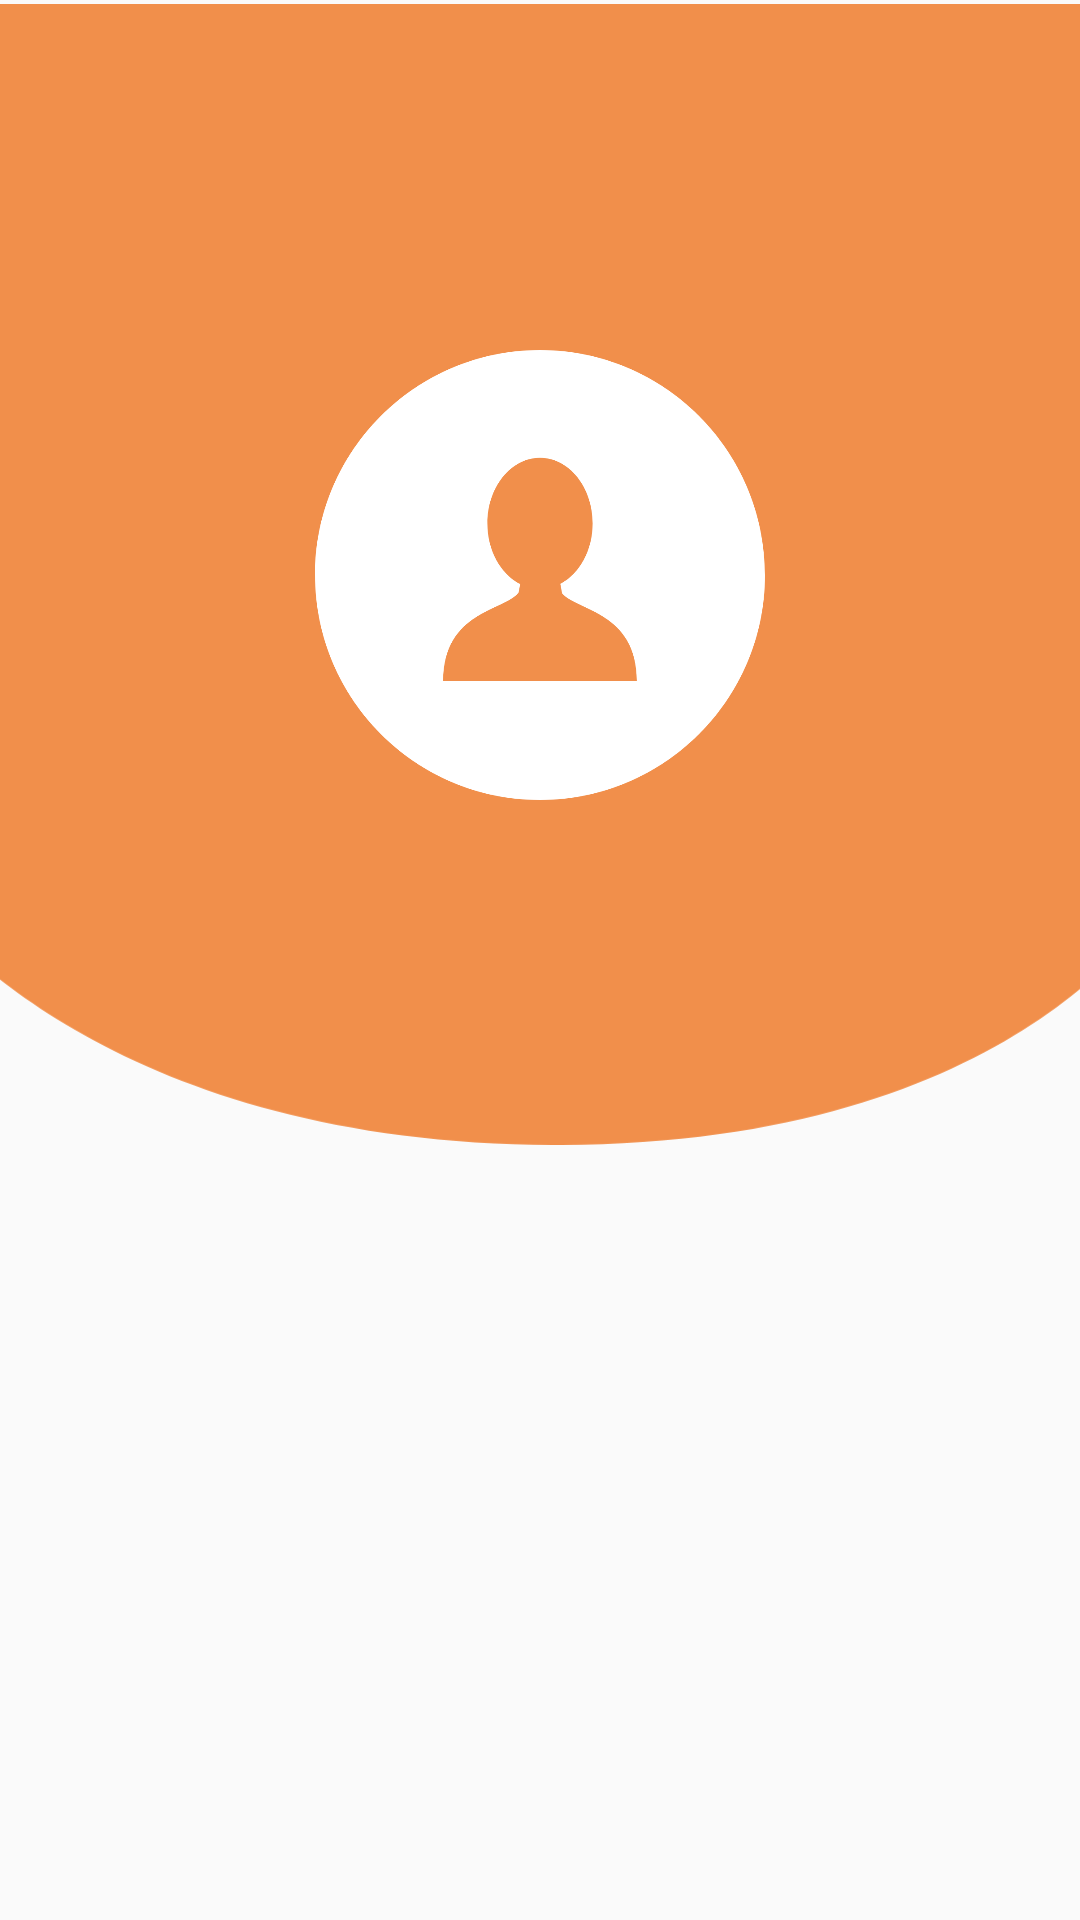

This screen was rendered from an Android layout file. Write that file and the resources it references.
<!-- AndroidManifest.xml: application theme AppTheme -->
<!-- res/layout/perfil.xml -->
<?xml version="1.0" encoding="utf-8"?>
<androidx.constraintlayout.widget.ConstraintLayout xmlns:android="http://schemas.android.com/apk/res/android"
    xmlns:tools="http://schemas.android.com/tools"
    android:layout_width="match_parent"
    android:layout_height="match_parent"
    xmlns:app="http://schemas.android.com/apk/res-auto"
    >


    <ImageView
        android:id="@+id/imageView2"
        android:layout_width="413dp"
        android:layout_height="383dp"
        android:src="@drawable/ic_fondo"
        app:layout_constraintEnd_toEndOf="parent"
        app:layout_constraintStart_toStartOf="parent"
        app:layout_constraintTop_toTopOf="parent" />

    <ImageView
        android:id="@+id/iv_avatar"
        android:layout_width="@dimen/dp150"
        android:layout_height="@dimen/dp150"
        app:layout_constraintBottom_toBottomOf="@+id/imageView2"
        app:layout_constraintEnd_toEndOf="parent"
        app:layout_constraintStart_toStartOf="parent"
        app:layout_constraintTop_toTopOf="@+id/imageView2"
        android:src="@drawable/ic_usuario2" />

    <TextView
        android:id="@+id/et_nombre"
        android:layout_width="wrap_content"
        android:layout_height="wrap_content"
        app:layout_constraintEnd_toEndOf="@+id/iv_avatar"
        app:layout_constraintStart_toStartOf="@+id/iv_avatar"
        app:layout_constraintTop_toBottomOf="@+id/iv_avatar"
        tools:text="@tools:sample/lorem"
        android:layout_marginTop="@dimen/dp15"
        android:textColor="#ffffff"
        android:textSize="@dimen/sp25"
        android:textStyle="bold"/>

    <TextView
        android:id="@+id/et_rut"
        android:layout_width="wrap_content"
        android:layout_height="wrap_content"
        android:layout_marginLeft="@dimen/sp25"
        android:layout_marginTop="@dimen/sp25"
        app:layout_constraintStart_toStartOf="parent"
        app:layout_constraintTop_toBottomOf="@+id/imageView2"
        tools:text="@tools:sample/lorem"
        android:textSize="15sp"/>

    <TextView
        android:id="@+id/et_edad"
        android:layout_width="wrap_content"
        android:layout_height="wrap_content"
        android:layout_marginStart="24dp"
        android:textSize="15sp"
        app:layout_constraintStart_toStartOf="parent"
        app:layout_constraintTop_toBottomOf="@+id/et_rut"
        tools:text="@tools:sample/lorem" />

    <TextView
        android:id="@+id/et_celular"
        android:layout_width="wrap_content"
        android:layout_height="wrap_content"
        android:layout_marginStart="24dp"
        android:textSize="15sp"
        app:layout_constraintStart_toStartOf="parent"
        app:layout_constraintTop_toBottomOf="@+id/et_edad"
        tools:text="@tools:sample/lorem" />

    <TextView
        android:id="@+id/et_direccion"
        android:layout_width="wrap_content"
        android:layout_height="wrap_content"
        android:layout_marginStart="24dp"
        android:textSize="15sp"
        app:layout_constraintStart_toStartOf="parent"
        app:layout_constraintTop_toBottomOf="@+id/et_celular"
        tools:text="@tools:sample/lorem" />


</androidx.constraintlayout.widget.ConstraintLayout>
<!-- resources referenced by this layout -->
<resources>
  <dimen name="dp15">15dp</dimen>
  <dimen name="dp150">150dp</dimen>
  <dimen name="sp25">25sp</dimen>
  <!-- drawable ic_fondo (drawable) -->
  <vector xmlns:android="http://schemas.android.com/apk/res/android"
      android:width="185.03dp"
      android:height="170.25dp"
      android:viewportWidth="185.03"
      android:viewportHeight="170.25">
    <path
        android:pathData="M0,0l-0.4,133.72c0,0 25.52,36.73 95.82,36.53c69.51,-0.19 89.62,-36.53 89.62,-36.53V0L0,0z"
        android:fillColor="#F18F4B"/>
  </vector>
  <!-- drawable ic_usuario2 (drawable-v24) -->
  <vector xmlns:android="http://schemas.android.com/apk/res/android"
      android:width="299.997dp"
      android:height="299.997dp"
      android:viewportWidth="299.997"
      android:viewportHeight="299.997">
    <path
        android:fillColor="#ffffff"
        android:pathData="M149.996,0C67.157,0 0.001,67.158 0.001,149.997c0,82.837 67.156,150 149.995,150s150,-67.163 150,-150C299.996,67.156 232.835,0 149.996,0zM150.453,220.763v-0.002h-0.916H85.465c0,-46.856 41.152,-46.845 50.284,-59.097l1.045,-5.587c-12.83,-6.502 -21.887,-22.178 -21.887,-40.512c0,-24.154 15.712,-43.738 35.089,-43.738c19.377,0 35.089,19.584 35.089,43.738c0,18.178 -8.896,33.756 -21.555,40.361l1.19,6.349c10.019,11.658 49.802,12.418 49.802,58.488H150.453z"/>
  </vector>
  <style name="AppTheme" parent="Theme.AppCompat.Light.DarkActionBar">
          
          <item name="colorPrimary">@color/colorPrimary</item>
          <item name="colorPrimaryDark">@color/colorPrimaryDark</item>
          <item name="colorAccent">@color/colorAccent</item>
      </style>
  <color name="colorPrimary">#F18F4B</color>
  <color name="colorPrimaryDark">#B36B39</color>
  <color name="colorAccent">#F18F4B</color>
</resources>
